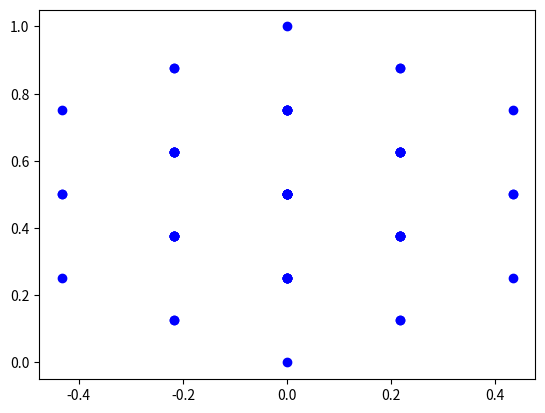

Python code for this plot: (Note: this script raises an exception after producing the figure.)
# -*- coding: UTF-8 -*-
import numpy as np
from numpy import cos, sin, pi
import numpy.linalg as la
import matplotlib.tri as mtri
import matplotlib.pyplot as plt
from scipy.spatial import ConvexHull
from matplotlib.patches import Circle, Wedge, Polygon
from matplotlib.collections import PatchCollection
import matplotlib

class tesselation:
    def __init__(self, origin, mat):
        """
        creates the box-splines tesselation using mat.
        Args:
            mat : list of vectors. mat.shape = [n,3]
        """
        self._origin = origin
        self._control= []
        self.limiter = None

        n,d = mat.shape
        self._vectors = np.zeros((n,4))
        self._vectors[...,:3] = mat[:,:3]

    @property
    def origin(self):
        return self._origin

    @property
    def vectors(self):
        return self._vectors

    @property
    def control(self):
        return self._control

    def set_limiter(self, limiter):
        self.limiter = limiter

    def stencil(self):
        mat = self.vectors
        n,d = mat.shape
        list_pts = [self.origin]
        for i in range(0,n):
            V = mat[i,:]
            points = []
            for x in list_pts:
                points.append(x+V[:3])
            list_pts += points

        n = len(list_pts)
        points = np.zeros((n,3))
        for i in range(0,n):
            points[i,:] = list_pts[i][:]
        self._control= points

    def translate(self, displ):
        self._origin = np.asarray(self._origin) + displ

    def highlight(self):
        x = self.control[:,0]
        y = self.control[:,1]
        z = np.ones_like(x)
        plt.pcolor(x,y,z)

    def plot(self, color='b'):
        list_pts_in = [] ; list_pts_out = []
        for p in self.control:
            if self.limiter(p):
                list_pts_in.append(p)
            else:
                list_pts_out.append(p)

        list_pts = list_pts_in
        n = len(list_pts)
        points = np.zeros((n,3))
        for i in range(0,n):
            points[i,:] = list_pts[i][:]
        points_in = points

        list_pts = list_pts_out
        n = len(list_pts)
        points = np.zeros((n,3))
        for i in range(0,n):
            points[i,:] = list_pts[i][:]
        points_out = points

        plt.plot(points_in[:,0], points_in[:,1], 'o'+color)
        plt.plot(points_out[:,0], points_out[:,1], 'or')

    @property
    def polygon(self):
        points = self.control[:,:2]
        hull = ConvexHull(points)
        points = points[hull.vertices,:2]
        return Polygon(points, True)

    def scale(self, h):
        self._control *= h
        self._origin  *= h

    def __str__(self):
        message = "origin " + str(self.origin) + " \n " + \
                "vectors " + str(self.vectors)
        return message


if __name__ == "__main__":
    R = 4.
    n = 1
    h = 0.25
    r1 = np.array([ 1.0, 0.0, 0. ])
    r2 = np.array([ 0.0, 1.0, 0. ])
    r3 = np.array([ 1.0, 1.0, 0. ])
    r4 = np.array([-1.0, 1.0, 0. ])

    e1 = np.array([ np.sqrt(3)/2., 0.5, 0. ])
    e2 = np.array([-np.sqrt(3)/2., 0.5, 0. ])
    e3 = np.array([0., 1.0, 0. ])

    def test1():
        list_pts = [r1, r2, r1, r2, r3]
        list_t   = range(-6,4)
        return list_pts, list_t

    def test2():
        list_pts = [r1, r2, r3, r4]
        list_t   = range(-6,6)
        return list_pts, list_t

    def test3():
        list_pts = [e1, e2, e3, e1, e2, e3]
        list_t   = range(-6,6)
        return list_pts, list_t


#    list_pts, list_t = test1()
#    list_pts, list_t = test2()
    list_pts, list_t = test3()

    n = len(list_pts)
    mat = np.zeros((n,3))
    for i in range(0,n):
        mat[i,:] = list_pts[i][:]

    origin = np.asarray([0.,0.,0.])

    def limiter(x):
        if (x[0]-0.)**2 + (x[1]-0.)**2 <= 1:
            return True
        else:
            return False

    def boundary(x):
        return (x[0]-0.)**2 + (x[1]-0.)**2

    fig, ax = plt.subplots()

    tess = tesselation(origin, mat)
    tess.set_limiter(limiter)
    tess.stencil()
    tess.scale(h)
    tess.plot()

    patches = []
    patches.append(tess.polygon)

#    plt.colorbar(p)

    for j in list_t:
        for i in list_t:
            v = i*tess.vectors[0,:3] + j*tess.vectors[1,:3]
            tess.translate(v-tess.origin)
            tess.stencil()
            tess.scale(h)
#            tess.plot()

            if ((i == 0) and (j == 0)) or \
               ((i == 1) and (j == 0)) or \
               ((i == -3) and (j == -3)):

#                tess.highlight()
                patches.append(tess.polygon)
                tess.plot()

    colors = 100*np.random.rand(len(patches))
    p = PatchCollection(patches, cmap=matplotlib.cm.jet, alpha=0.4)
    p.set_array(np.array(colors))
    ax.add_collection(p)

    t = np.linspace(0.,2*np.pi, 100)
    r = [np.cos(t), np.sin(t)]
    plt.plot(r[0], r[1],'-k')

    plt.show()



